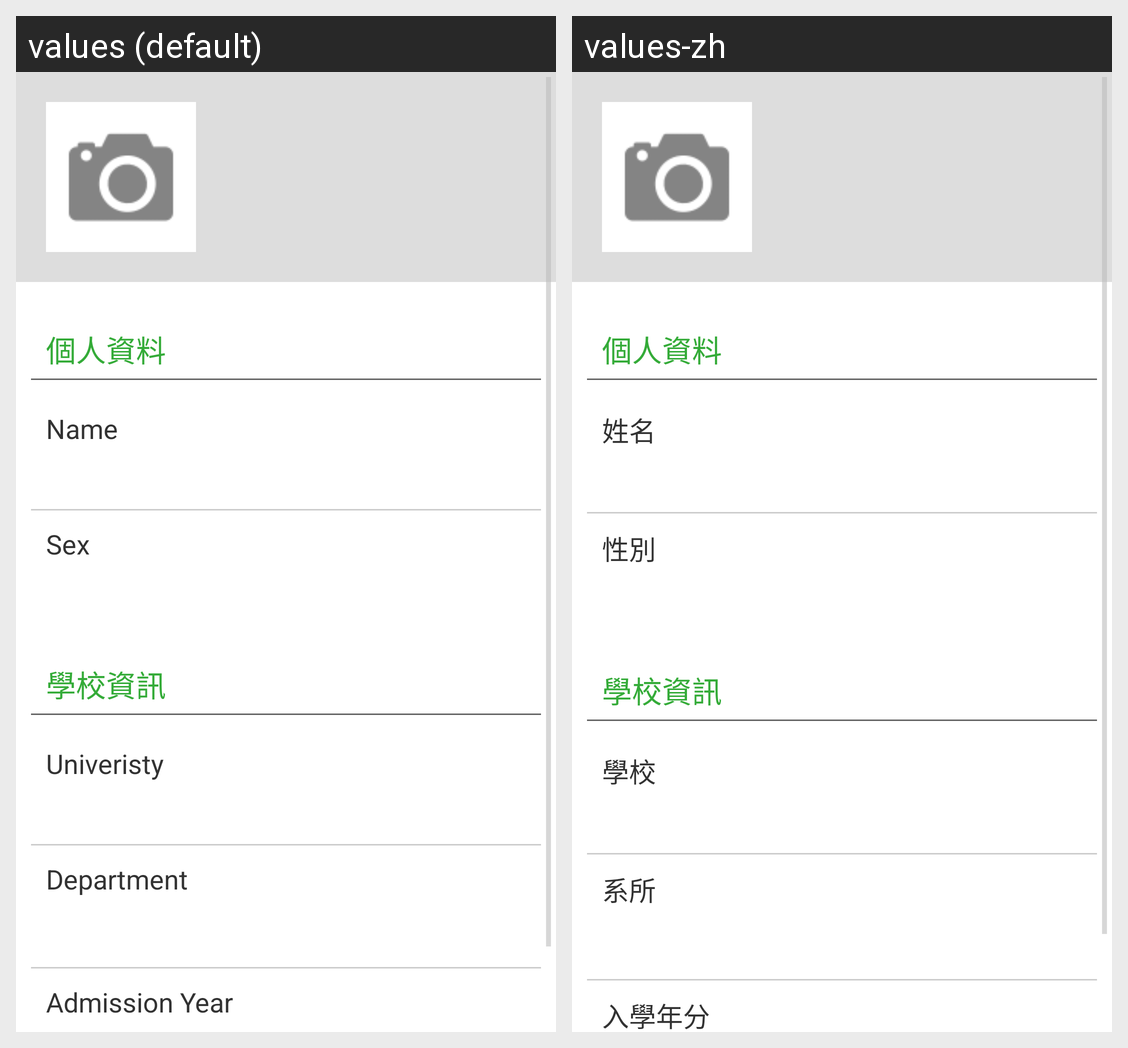

Here is an Android app screen in its default locale and in the app's own translations. Write out the translated-string differences for the strings that appear on this screen.
Android screen res/layout/activity_profile.xml rendered under 2 locales, left to right: values (default), values-zh. Device: Nexus 5 (rendered at 1080×1920; each locale shown at half size, 540×960, under a caption strip naming it); theme AppBaseTheme.
Strings drawn on this screen, with the default value and each locale's value (text and hints the layout hard-codes, and strings that could not be matched under every locale, appear in the picture but are not listed):

profile_name
  values: Name
  values-zh: 姓名

profile_sex
  values: Sex
  values-zh: 性別

profile_university
  values: Univeristy
  values-zh: 學校

profile_dep
  values: Department
  values-zh: 系所

profile_admission
  values: Admission Year
  values-zh: 入學年分
